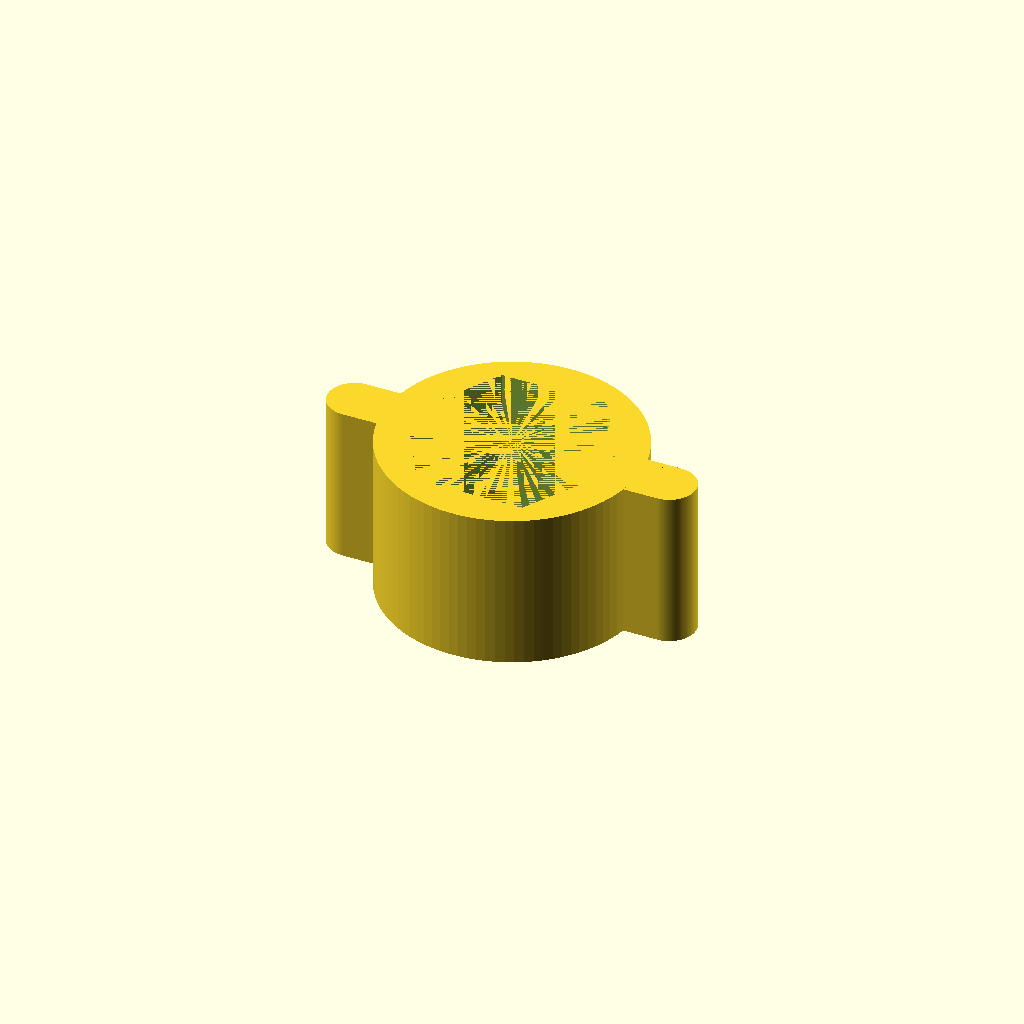
Cell 1: rendered with the file's own defaults.
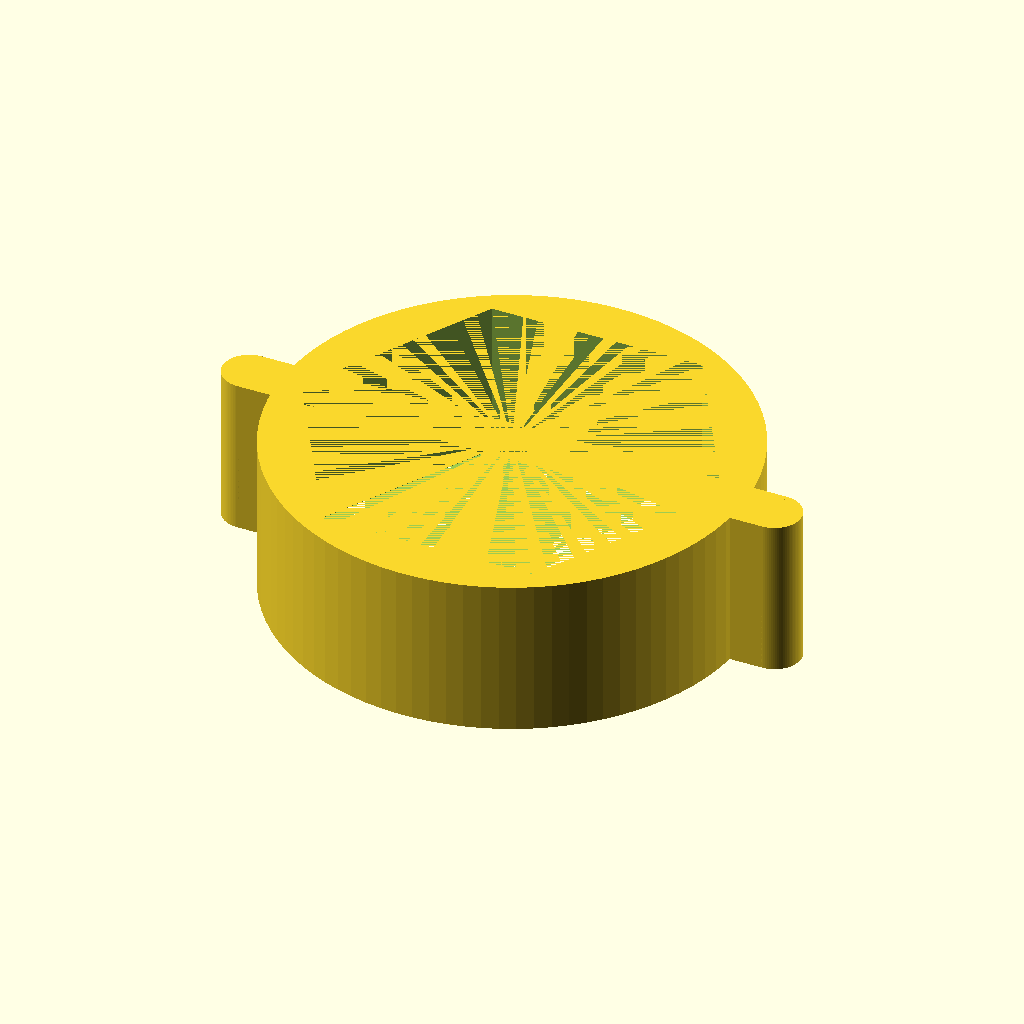
Cell 2 — size set to 34, the other parameters unchanged.
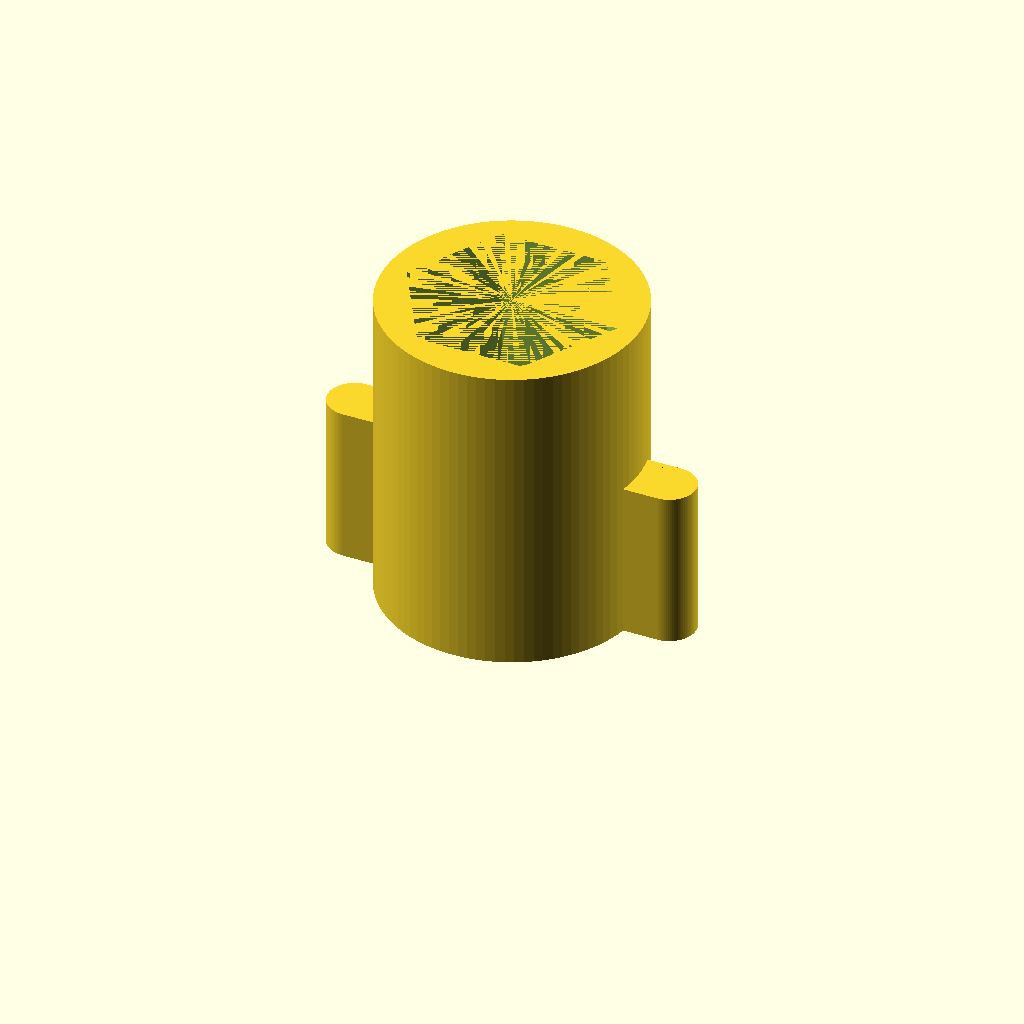
Cell 3 — height set to 30, the other parameters unchanged.
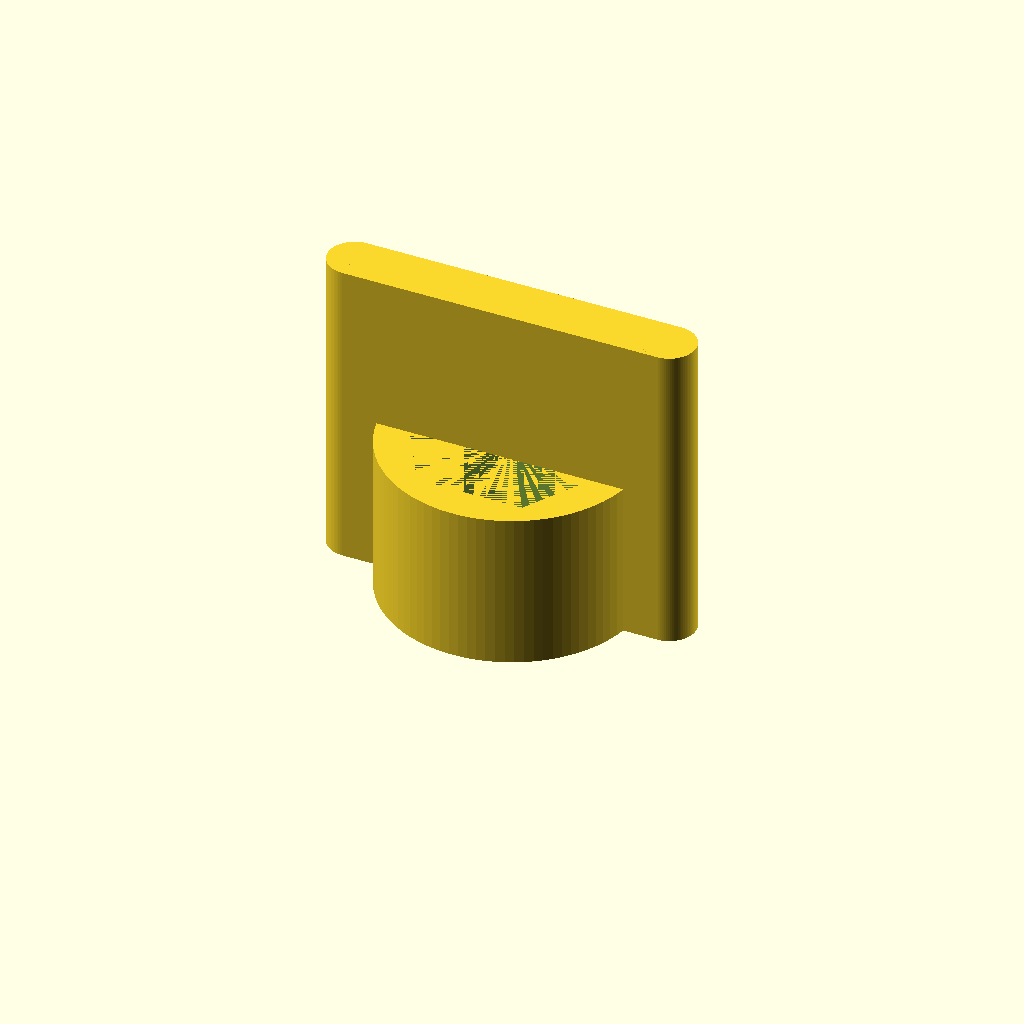
Cell 4 — handleh set to 30, the other parameters unchanged.
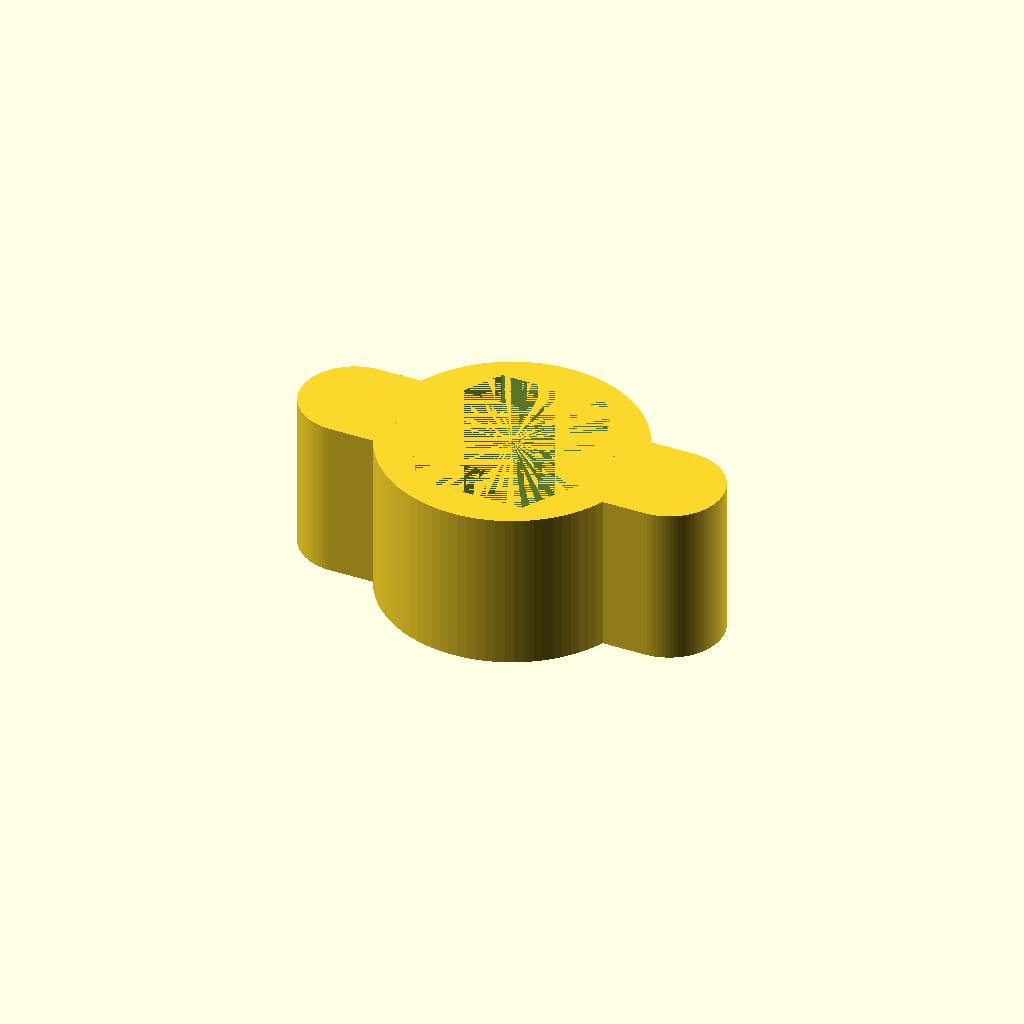
Cell 5: handle_thick = 10 (everything else at default).
All cells are drawn from one camera (rotation 55°, 0°, 25°, orthographic, colour scheme Cornfield), so only the parameter changes between them.
Source of the model, inputs/thingiverse/files/thing-2622831/files/socketTool1.scad:
/* socketTool1.scad */
/* This is the hex size in mm */
size = 17;

/* This is the total height of the tool */
height = 15;

/* No need to touch this stuff... */
$fn = 90;
d = 2*1.03*size/sqrt(3);
handle_total_l = d+2+4*2;
handleh = 15;
handle_thick = 5;

difference(){
    union(){
        translate([-handle_total_l/2,-handle_thick/2,0])cube([handle_total_l,handle_thick,handleh]);
        cylinder(h = height, d=d+4);
        translate([-handle_total_l/2,0,0])cylinder(d = handle_thick, h = handleh);
        translate([handle_total_l/2,0,0])cylinder(d = handle_thick, h = handleh);
    }
    cylinder($fn = 6, h = height, d=d);
}
Parameter table extracted from the source (name, type, default, range or options):
size: number, default 17
height: number, default 15
handleh: number, default 15
handle_thick: number, default 5
